2-way image classification set "data" from GitHub (Debargha08/micro-doppler-target-classifier); label vocabulary: human, vehicle.

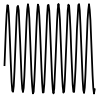
Label: human

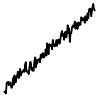
Label: vehicle

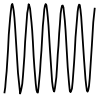
Label: human

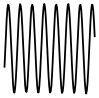
Label: human

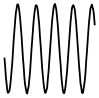
Label: human

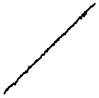
Label: vehicle
